Dataset: hospital_1 (GitHub, fahadjamil567/Gastric_Cancer-Model). Classes: ADI, DEB, LYM, MUC, MUS, NOR, STR, TUM.

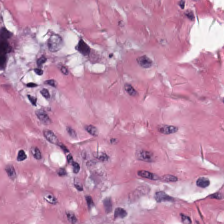
Label: MUS

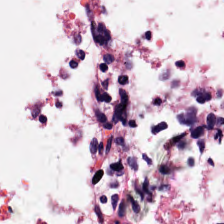
Label: LYM

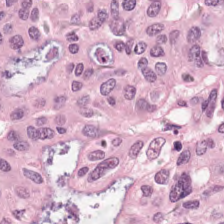
Label: TUM

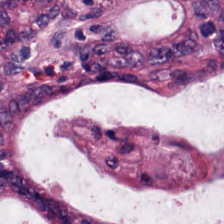
Label: NOR

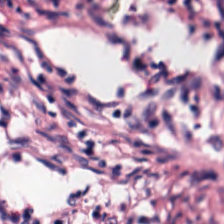
Label: DEB

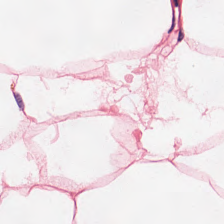
Label: ADI
